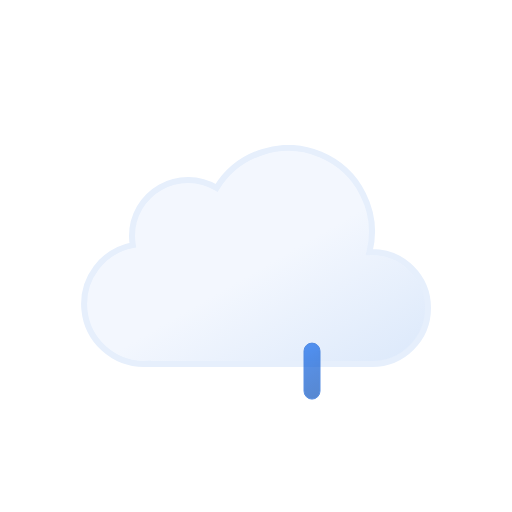
t = 0.00 s
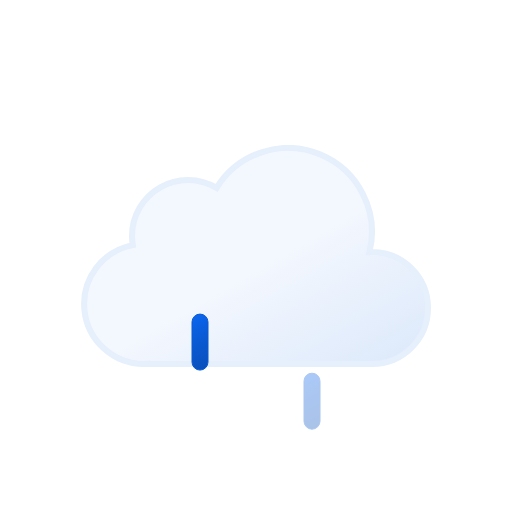
t = 0.17 s
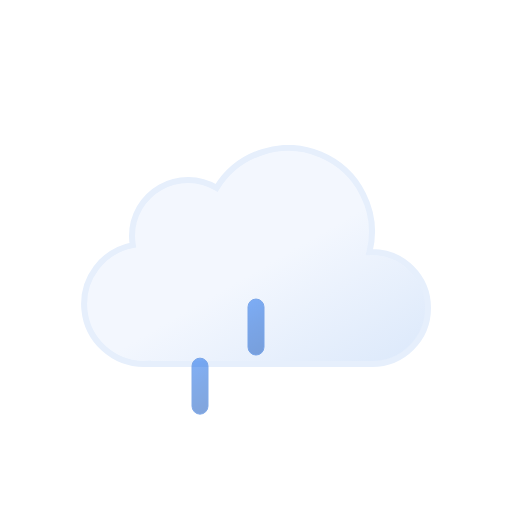
t = 0.41 s
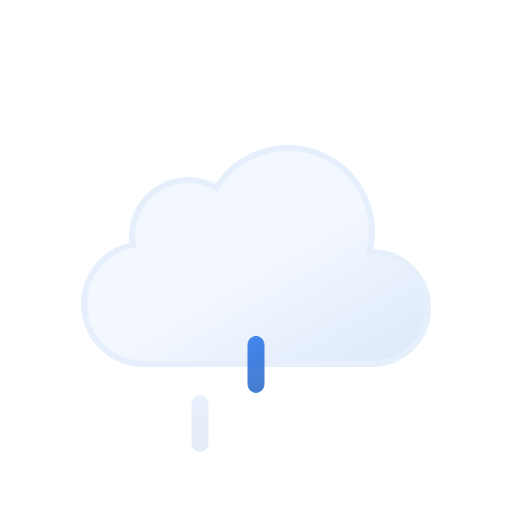
t = 0.62 s
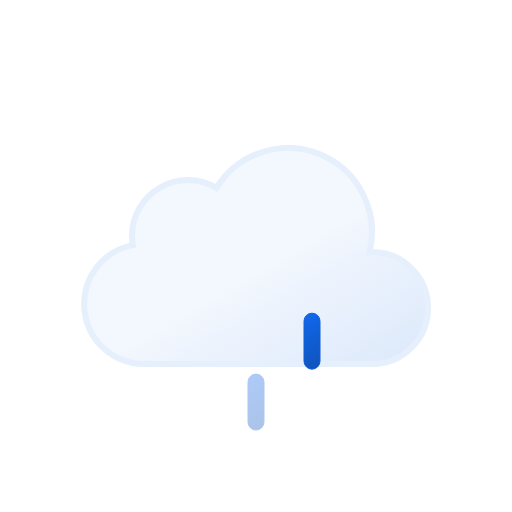
t = 0.83 s
t = 1.00 s: frame unchanged from t = 0.00 s, image omitted

The animated SVG that drew these frames (rendered in a browser with its animation timeline set to each time). Animation: 6 SMIL elements (animate=3,animateTransform=3); one cycle of 1.00 s.

<svg xmlns="http://www.w3.org/2000/svg" xmlns:xlink="http://www.w3.org/1999/xlink" viewBox="0 0 512 512">
    <defs>
        <linearGradient id="a" x1="99.45" y1="30.68" x2="232.64" y2="261.37" gradientUnits="userSpaceOnUse">
            <stop offset="0" stop-color="#f3f7fe"/>
            <stop offset="0.45" stop-color="#f3f7fe"/>
            <stop offset="1" stop-color="#deeafb"/>
        </linearGradient>
        <linearGradient id="b" x1="1381.32" y1="-1144.67" x2="1399.47" y2="-1097.39" gradientTransform="translate(-1189.41 1353.24) rotate(-9)" gradientUnits="userSpaceOnUse">
            <stop offset="0" stop-color="#0b65ed"/>
            <stop offset="0.45" stop-color="#0a5ad4"/>
            <stop offset="1" stop-color="#0950bc"/>
        </linearGradient>
        <linearGradient id="c" x1="1436.71" y1="-1137" x2="1454.86" y2="-1089.72" gradientTransform="translate(-1189.32 1354.33) rotate(-9)" xlink:href="#b"/>
        <linearGradient id="d" x1="1492.12" y1="-1129.34" x2="1510.27" y2="-1082.06" gradientTransform="translate(-1189.24 1355.43) rotate(-9)" xlink:href="#b"/>
        <symbol id="e" viewBox="0 0 350 222">
            <path d="M291,107c-.85,0-1.68.09-2.53.13A83.9,83.9,0,0,0,135.6,42.92,55.91,55.91,0,0,0,51,91a56.56,56.56,0,0,0,.8,9.08A60,60,0,0,0,63,219c1.35,0,2.67-.11,4-.2v.2H291a56,56,0,0,0,0-112Z" stroke="#e6effc" stroke-miterlimit="10" stroke-width="6" fill="url(#a)"/>
        </symbol>
        <symbol id="f" viewBox="0 0 129 57" overflow="visible">
            <!-- raindrop-1 -->
            <path d="M8.5,56.5a8,8,0,0,1-8-8V8.5a8,8,0,0,1,16,0v40A8,8,0,0,1,8.5,56.5Z" stroke="#0a5ad4" stroke-miterlimit="10" fill="url(#b)" opacity="0">
                <animateTransform
                    id="x1"
                    attributeName="transform"
                    additive="sum"
                    type="translate"
                    values="0 -60; 0 60"
                    begin="0s; x1.end+.33s"
                    dur=".67s"/>

                <animate
                    id="y1"
                    attributeName="opacity"
                    values="0; 1; 0"
                    begin="0s; y1.end+.33s"
                    dur=".67s"
                    keyTimes="0; .25; 1"/>
            </path>

            <!-- raindrop-2 -->
            <path d="M64.5,56.5a8,8,0,0,1-8-8V8.5a8,8,0,0,1,16,0v40A8,8,0,0,1,64.5,56.5Z" stroke="#0a5ad4" stroke-miterlimit="10" fill="url(#c)" opacity="0">
                <animateTransform
                    id="x2"
                    attributeName="transform"
                    additive="sum"
                    type="translate"
                    values="0 -60; 0 60"
                    begin=".33s; x2.end+.33s"
                    dur=".67s"/>

                <animate
                    id="y2"
                    attributeName="opacity"
                    values="0; 1; 0"
                    begin=".33s; y2.end+.33s"
                    dur=".67s"
                    keyTimes="0; .25; 1"/>
            </path>

            <!-- raindrop-3 -->
            <path d="M120.5,56.5a8,8,0,0,1-8-8V8.5a8,8,0,0,1,16,0v40A8,8,0,0,1,120.5,56.5Z" stroke="#0a5ad4" stroke-miterlimit="10" fill="url(#d)" opacity="0">
                <animateTransform
                    id="x3"
                    attributeName="transform"
                    additive="sum"
                    type="translate"
                    values="0 -60; 0 60"
                    begin="-.33s; x3.end+.33s"
                    dur=".67s"/>

                <animate
                    id="y3"
                    attributeName="opacity"
                    values="0; 1; 0"
                    begin="-.33s; y3.end+.33s"
                    dur=".67s"
                    keyTimes="0; .25; 1"/>
            </path>
        </symbol>
    </defs>
    <use width="350" height="222" transform="translate(81 145)" xlink:href="#e"/>
    <use width="129" height="57" transform="translate(191.5 343.5)" xlink:href="#f"/>
</svg>
